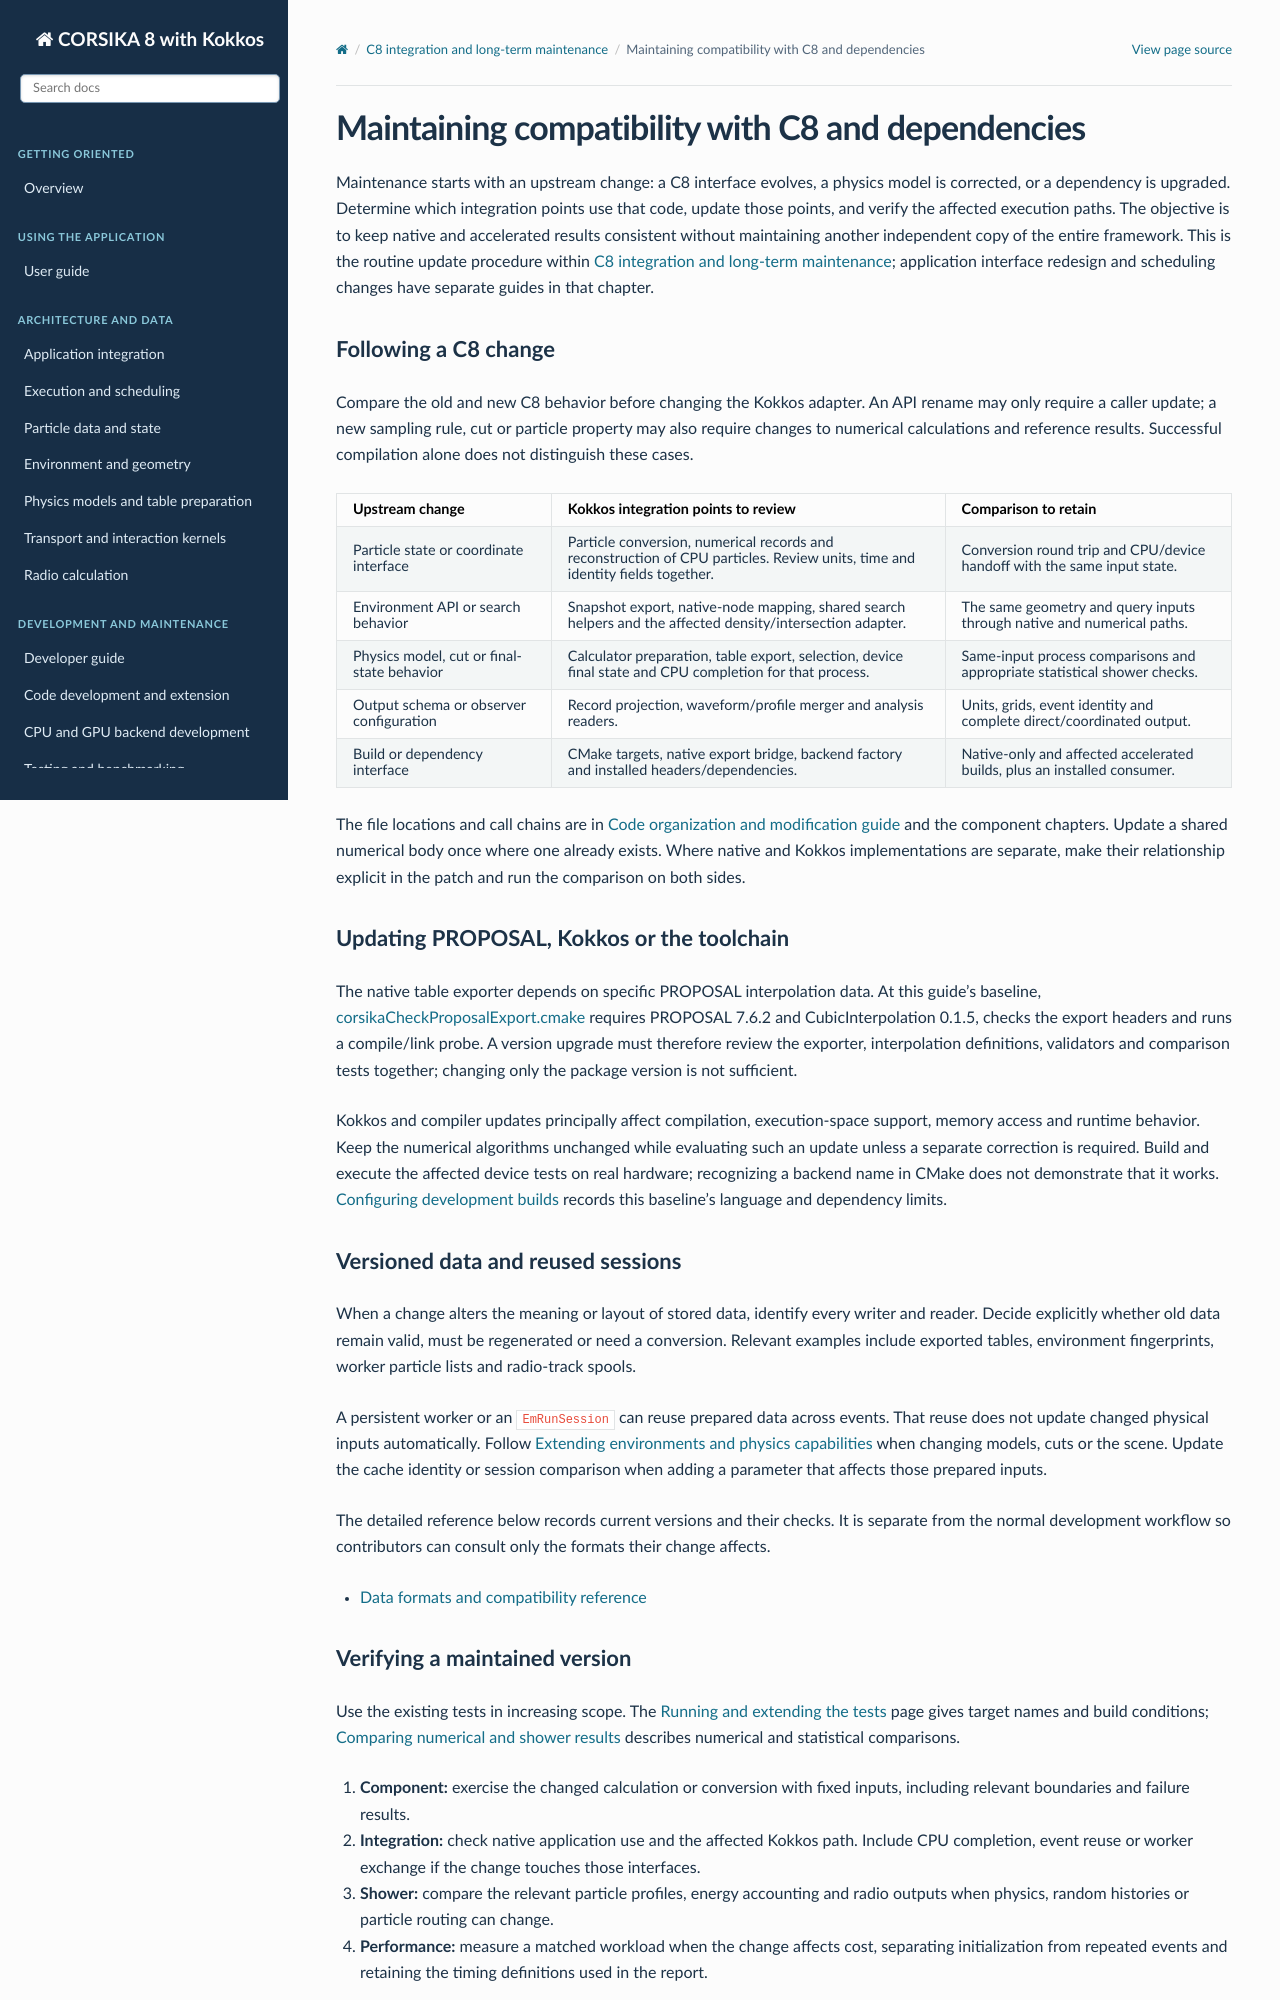

repository: BossL668/CORSIKA8-kokkos · page: development/compatibility.html · generator: sphinx

Maintaining compatibility with C8 and dependencies
==================================================

Maintenance starts with an upstream change: a C8 interface evolves, a physics
model is corrected, or a dependency is upgraded. Determine which integration
points use that code, update those points, and verify the affected execution
paths. The objective is to keep native and accelerated results consistent
without maintaining another independent copy of the entire framework.
This is the routine update procedure within :doc:`../decisions`; application
interface redesign and scheduling changes have separate guides in that
chapter.

Following a C8 change
---------------------

Compare the old and new C8 behavior before changing the Kokkos adapter. An API
rename may only require a caller update; a new sampling rule, cut or particle
property may also require changes to numerical calculations and reference
results. Successful compilation alone does not distinguish these cases.

.. list-table::
   :header-rows: 1
   :widths: 24 44 32

   * - Upstream change
     - Kokkos integration points to review
     - Comparison to retain
   * - Particle state or coordinate interface
     - Particle conversion, numerical records and reconstruction of CPU
       particles. Review units, time and identity fields together.
     - Conversion round trip and CPU/device handoff with the same input state.
   * - Environment API or search behavior
     - Snapshot export, native-node mapping, shared search helpers and the
       affected density/intersection adapter.
     - The same geometry and query inputs through native and numerical paths.
   * - Physics model, cut or final-state behavior
     - Calculator preparation, table export, selection, device final state and
       CPU completion for that process.
     - Same-input process comparisons and appropriate statistical shower checks.
   * - Output schema or observer configuration
     - Record projection, waveform/profile merger and analysis readers.
     - Units, grids, event identity and complete direct/coordinated output.
   * - Build or dependency interface
     - CMake targets, native export bridge, backend factory and installed
       headers/dependencies.
     - Native-only and affected accelerated builds, plus an installed consumer.

The file locations and call chains are in :doc:`workflow` and the component
chapters. Update a shared numerical body once where one already exists.
Where native and Kokkos implementations are separate, make their relationship
explicit in the patch and run the comparison on both sides.

Updating PROPOSAL, Kokkos or the toolchain
------------------------------------------

The native table exporter depends on specific PROPOSAL interpolation data.
At this guide's baseline, `corsikaCheckProposalExport.cmake`_ requires
PROPOSAL 7.6.2 and CubicInterpolation 0.1.5, checks the export headers and runs a
compile/link probe. A version upgrade must therefore review the exporter,
interpolation definitions, validators and comparison tests together; changing
only the package version is not sufficient.

Kokkos and compiler updates principally affect compilation, execution-space
support, memory access and runtime behavior. Keep the numerical algorithms
unchanged while evaluating such an update unless a separate correction is
required. Build and execute the affected device tests on real hardware;
recognizing a backend name in CMake does not demonstrate that it works.
:doc:`../backends/build` records this baseline's language and dependency limits.

Versioned data and reused sessions
----------------------------------

When a change alters the meaning or layout of stored data, identify every
writer and reader. Decide explicitly whether old data remain valid, must be
regenerated or need a conversion. Relevant examples include exported tables,
environment fingerprints, worker particle lists and radio-track spools.

A persistent worker or an ``EmRunSession`` can reuse prepared data across
events. That reuse does not update changed physical inputs automatically.
Follow :doc:`extensions` when changing models, cuts or the scene. Update the
cache identity or session comparison when adding a parameter that affects
those prepared inputs.

The detailed reference below records current versions and their checks. It is
separate from the normal development workflow so contributors can consult
only the formats their change affects.

.. toctree::
   :maxdepth: 1

   formats
